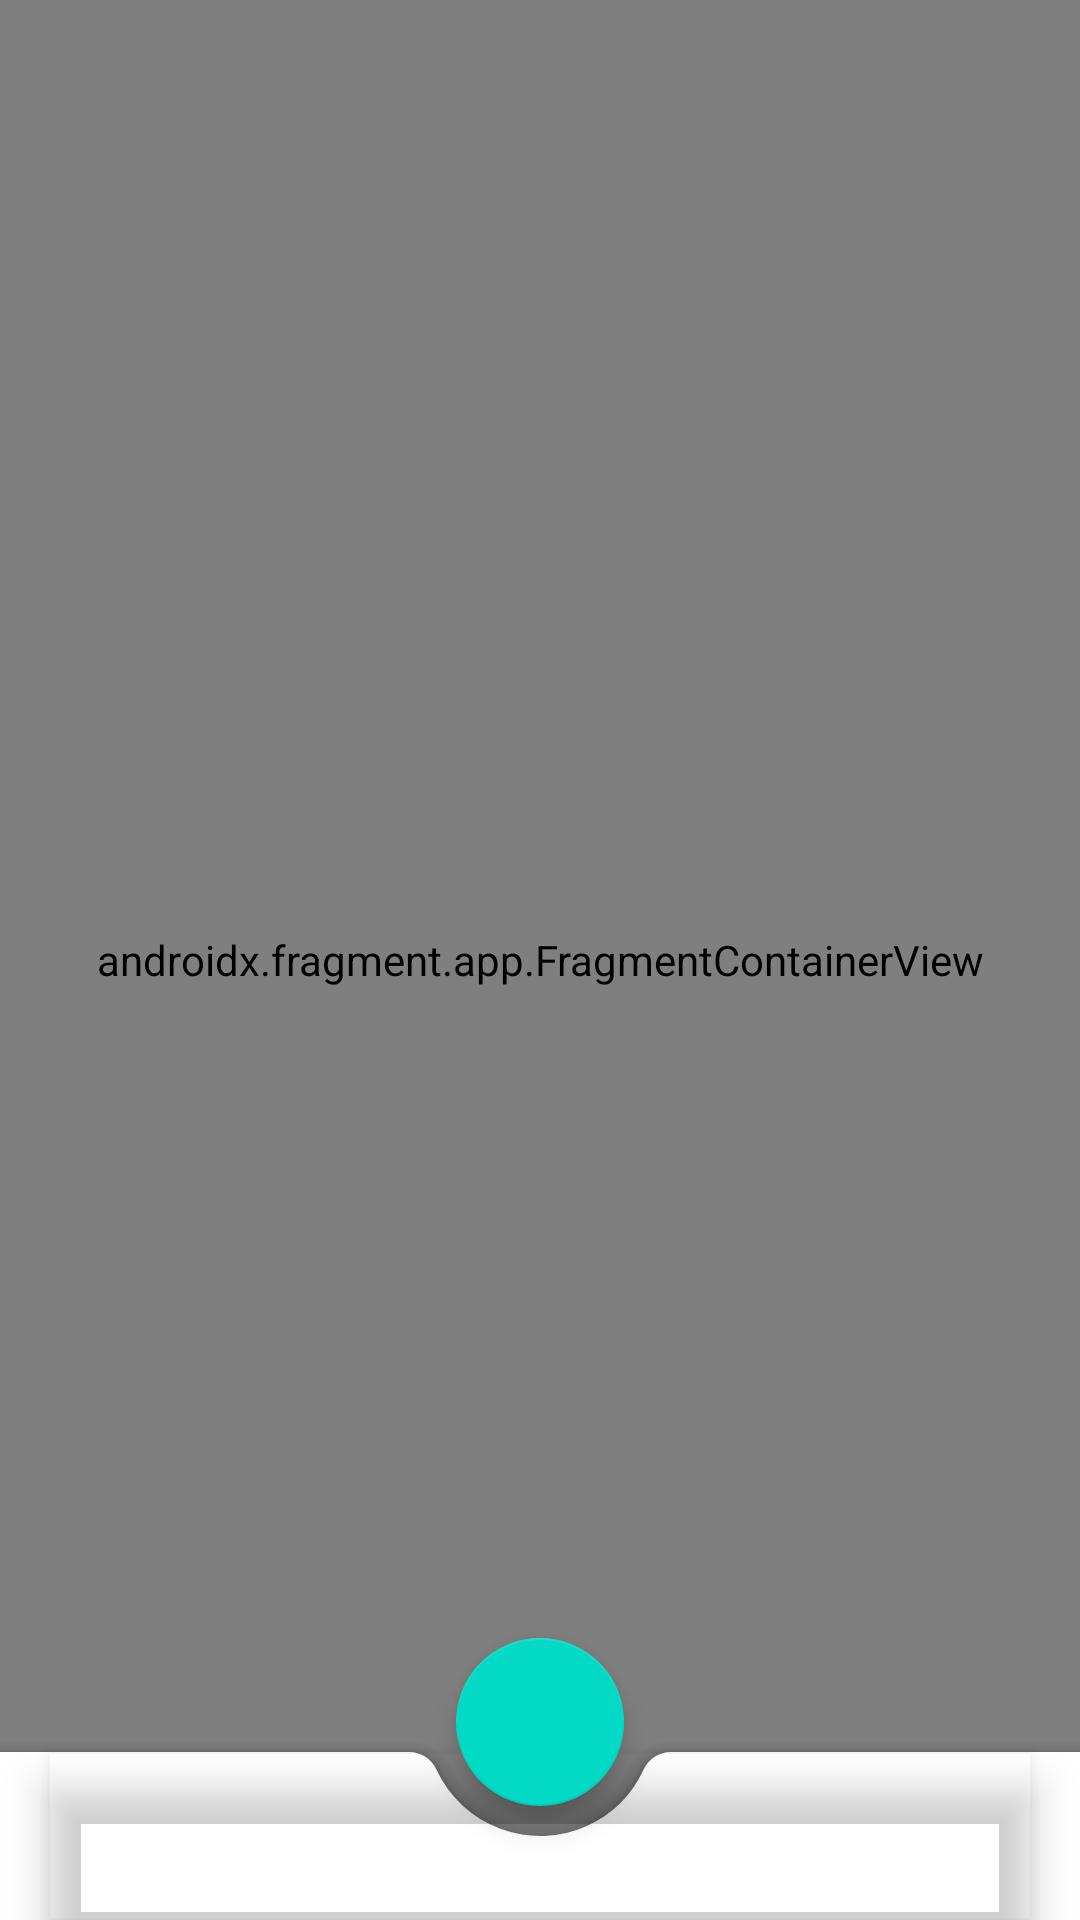

Write the Android layout XML for this screen, with the resource values it uses.
<!-- AndroidManifest.xml: application theme Theme.NetworkingWithImageUpload -->
<!-- res/layout/activity_main.xml -->
<?xml version="1.0" encoding="utf-8"?>
<androidx.coordinatorlayout.widget.CoordinatorLayout xmlns:android="http://schemas.android.com/apk/res/android"
    xmlns:app="http://schemas.android.com/apk/res-auto"
    xmlns:tools="http://schemas.android.com/tools"
    android:layout_width="match_parent"
    android:layout_height="match_parent"
    android:orientation="vertical"
    tools:context=".activities.MainActivity">


    <LinearLayout
        android:layout_width="match_parent"
        android:layout_height="match_parent"
        android:orientation="vertical">

        <androidx.fragment.app.FragmentContainerView
            android:id="@+id/nav_host_fragment"
            android:name="androidx.navigation.fragment.NavHostFragment"
            android:layout_width="match_parent"
            android:layout_height="0dp"
            android:layout_weight="1"
            app:defaultNavHost="true"
            app:navGraph="@navigation/navigation" />

    </LinearLayout>


    <com.google.android.material.bottomappbar.BottomAppBar
        android:id="@+id/bottomAppBar"
        android:layout_width="match_parent"
        android:layout_height="wrap_content"
        android:layout_gravity="bottom"
        app:fabCradleMargin="10dp"
        app:fabCradleRoundedCornerRadius="10dp"
        app:fabCradleVerticalOffset="10dp"
        tools:ignore="BottomAppBar">

        <com.google.android.material.bottomnavigation.BottomNavigationView
            android:id="@+id/bottomNavigationView"
            android:layout_width="match_parent"
            android:layout_height="match_parent"
            android:layout_marginEnd="16dp"
            android:background="@android:color/transparent"
            app:menu="@menu/menu" />

    </com.google.android.material.bottomappbar.BottomAppBar>

    <com.google.android.material.floatingactionbutton.FloatingActionButton
        android:id="@+id/fab"
        android:layout_width="wrap_content"
        android:layout_height="wrap_content"
        android:contentDescription="@string/app_name"
        android:src="@drawable/ic_add_black_24dp"
        app:tint="@color/white"
        app:layout_anchor="@id/bottomAppBar" />


</androidx.coordinatorlayout.widget.CoordinatorLayout>
<!-- resources referenced by this layout -->
<resources>
  <string name="app_name">Networking with ImageUpload</string>
  <style name="Theme.NetworkingWithImageUpload" parent="Theme.MaterialComponents.DayNight.NoActionBar">
          
          <item name="colorPrimary">@color/purple_500</item>
          <item name="colorPrimaryVariant">@color/purple_700</item>
          <item name="colorOnPrimary">@color/white</item>
          
          <item name="colorSecondary">@color/teal_200</item>
          <item name="colorSecondaryVariant">@color/teal_700</item>
          <item name="colorOnSecondary">@color/black</item>
          
          <item name="android:statusBarColor" tools:targetApi="l">?attr/colorPrimaryVariant</item>
          
      </style>
  <!-- not gathered from this repository: default colours our renderer supplied (Android Studio template values) -->
  <color name="purple_500">#FF6200EE</color>
  <color name="purple_700">#FF3700B3</color>
  <color name="teal_200">#FF03DAC5</color>
  <color name="teal_700">#FF018786</color>
  <color name="black">#FF000000</color>
  <color name="white">#FFFFFFFF</color>
</resources>
